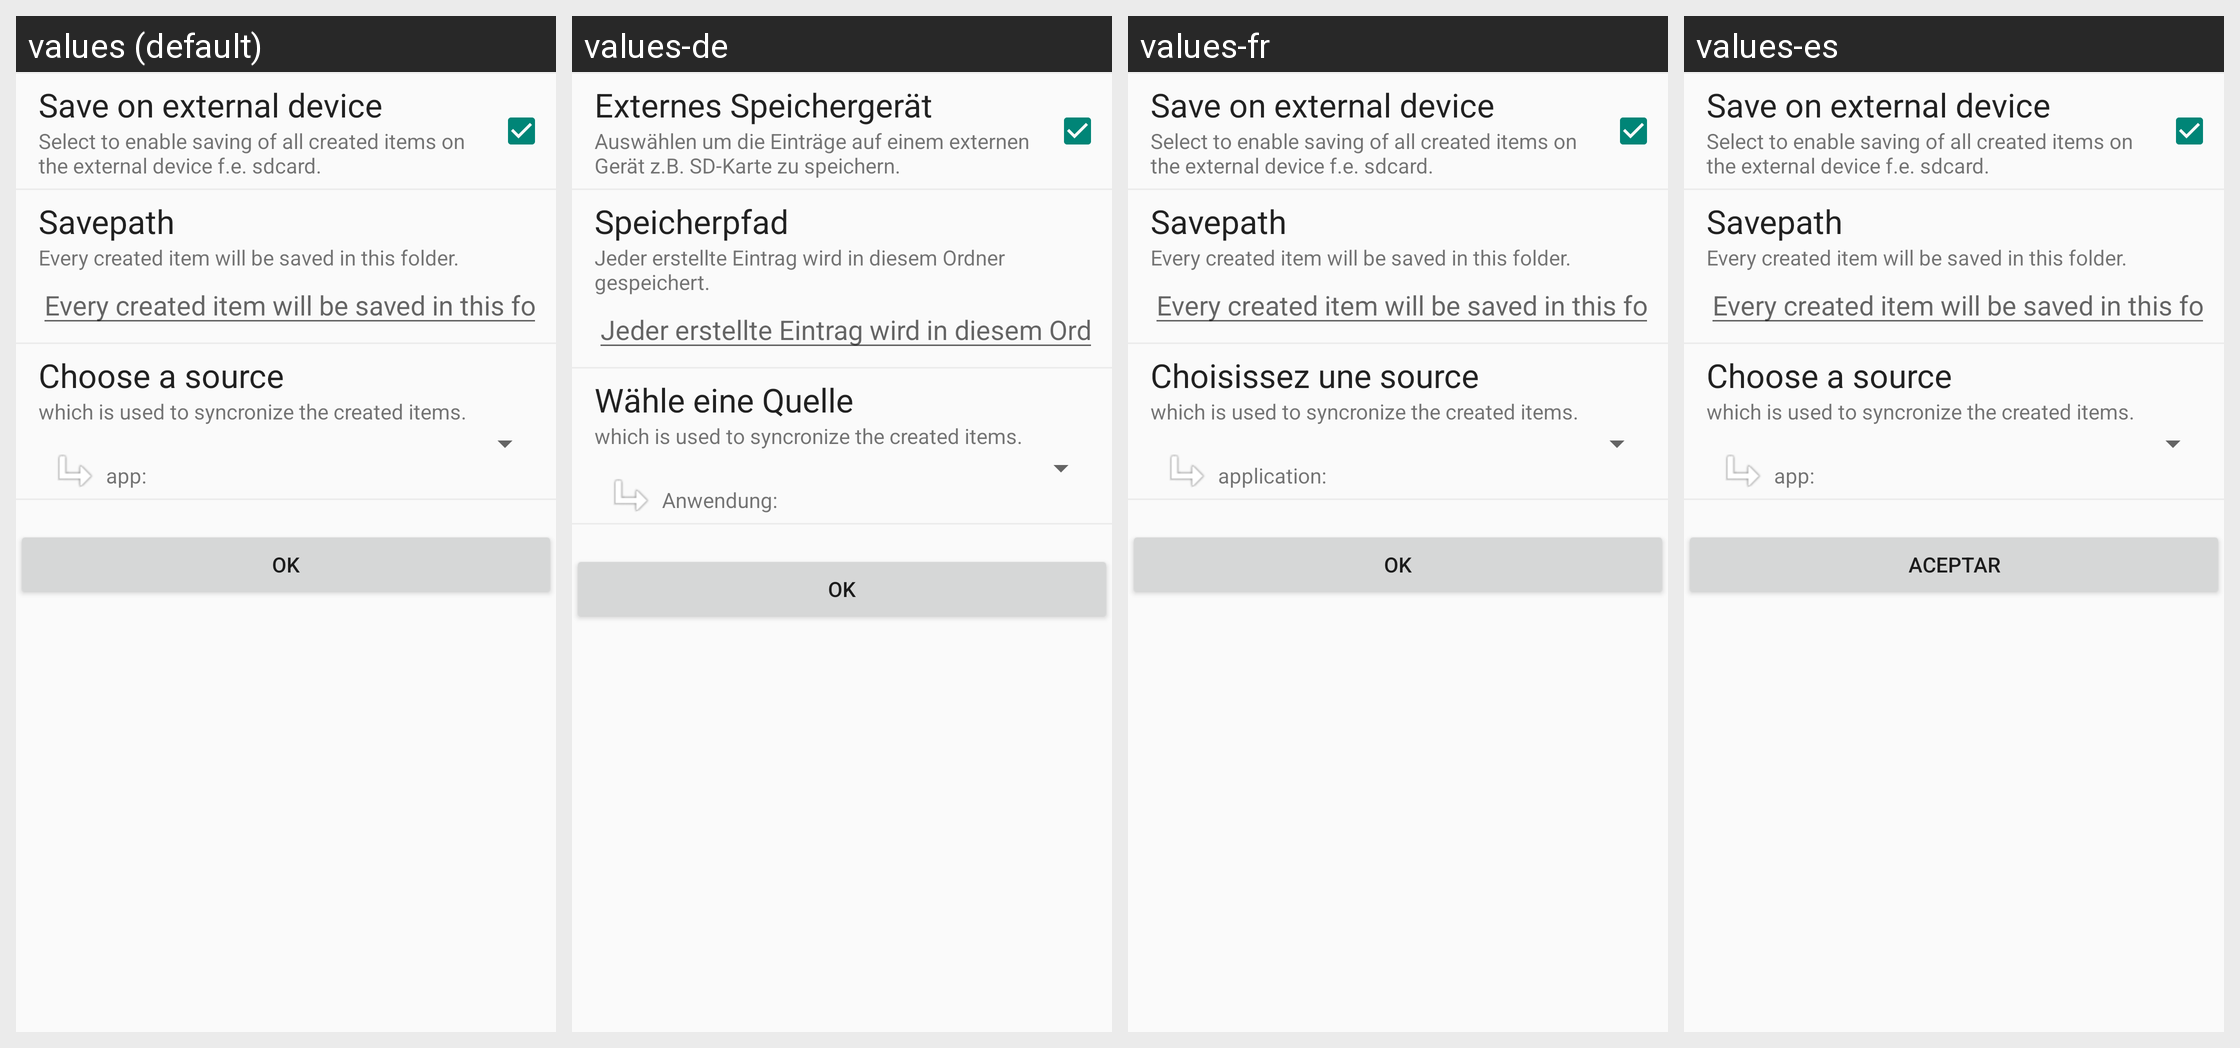

Translations of the strings shown on this Android screen, per locale in the grid:
Android screen res/layout/custompreference.xml rendered under 4 locales, left to right: values (default), values-de, values-fr, values-es. Device: Nexus 5 (rendered at 1080×1920; each locale shown at half size, 540×960, under a caption strip naming it); theme AppTheme.
Strings drawn on this screen, with the default value and each locale's value (text and hints the layout hard-codes, and strings that could not be matched under every locale, appear in the picture but are not listed):

custompref_extern
  values: Save on external device
  values-de: Externes Speichergerät
  values-fr: Save on external device  [not translated; the default value is used]
  values-es: Save on external device  [not translated; the default value is used]

custompref_extern_text
  values: Select to enable saving of all created items on the external device f.e. sdcard.
  values-de: Auswählen um die Einträge auf einem externen Gerät z.B. SD-Karte zu speichern.
  values-fr: Select to enable saving of all created items on the external device f.e. sdcard.  [not translated; the default value is used]
  values-es: Select to enable saving of all created items on the external device f.e. sdcard.  [not translated; the default value is used]

custompref_savepath
  values: Savepath
  values-de: Speicherpfad
  values-fr: Savepath  [not translated; the default value is used]
  values-es: Savepath  [not translated; the default value is used]

custompref_savepath_hint
  values: Every created item will be saved in this folder.
  values-de: Jeder erstellte Eintrag wird in diesem Ordner gespeichert.
  values-fr: Every created item will be saved in this folder.  [not translated; the default value is used]
  values-es: Every created item will be saved in this folder.  [not translated; the default value is used]

nb_source
  values: Choose a source 
  values-de: Wähle eine Quelle 
  values-fr: Choisissez une source 
  values-es: Choose a source   [not translated; the default value is used]

custompref_source_text
  values: which is used to syncronize the created items.
  values-de: which is used to syncronize the created items.  [not translated; the default value is used]
  values-fr: which is used to syncronize the created items.  [not translated; the default value is used]
  values-es: which is used to syncronize the created items.  [not translated; the default value is used]

nb_sourcemanualApp
  values: app: 
  values-de: Anwendung: 
  values-fr: application: 
  values-es: app:   [not translated; the default value is used]

nb_ok
  values:    Ok   
  values-de:    Ok   
  values-fr:    OK   
  values-es:    Aceptar
